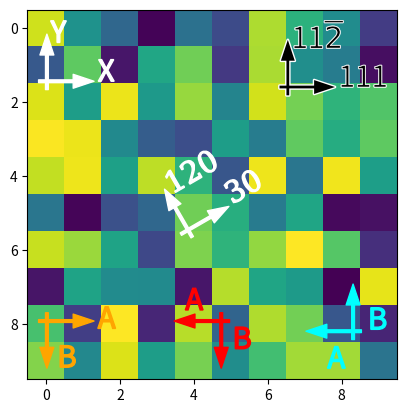

Generate this figure with matplotlib:
"""
=================
Demo Anchored Direction Arrow
=================

"""
import matplotlib.pyplot as plt
import numpy as np
from mpl_toolkits.axes_grid1.anchored_artists import AnchoredDirectionArrows
import matplotlib.font_manager as fm

fig, ax = plt.subplots()
ax.imshow(np.random.random((10, 10)))

# Simple example
simple_arrow = AnchoredDirectionArrows(ax.transAxes, 'X', 'Y')
ax.add_artist(simple_arrow)

# High contrast arrow
high_contrast_part_1 = AnchoredDirectionArrows(
                            ax.transAxes,
                            '111', r'11$\overline{2}$',
                            loc=1,
                            arrow_props={'ec': 'w', 'fc': 'none', 'alpha': 1,
                                         'lw': 2}
                            )
ax.add_artist(high_contrast_part_1)

high_contrast_part_2 = AnchoredDirectionArrows(
                            ax.transAxes,
                            '111', r'11$\overline{2}$',
                            loc=1,
                            arrow_props={'ec': 'none', 'fc': 'k'},
                            text_props={'ec': 'w', 'fc': 'k', 'lw': 0.4}
                            )
ax.add_artist(high_contrast_part_2)

# Rotated arrow
fontprops = fm.FontProperties(family='serif')

roatated_arrow = AnchoredDirectionArrows(
                    ax.transAxes,
                    '30', '120',
                    loc='center',
                    color='w',
                    angle=30,
                    fontproperties=fontprops
                    )
ax.add_artist(roatated_arrow)

# Altering arrow directions
a1 = AnchoredDirectionArrows(
        ax.transAxes, 'A', 'B', loc='lower center',
        length=-0.15,
        sep_x=0.03, sep_y=0.03,
        color='r'
    )
ax.add_artist(a1)

a2 = AnchoredDirectionArrows(
        ax.transAxes, 'A', ' B', loc='lower left',
        aspect_ratio=-1,
        sep_x=0.01, sep_y=-0.02,
        color='orange'
        )
ax.add_artist(a2)


a3 = AnchoredDirectionArrows(
        ax.transAxes, ' A', 'B', loc='lower right',
        length=-0.15,
        aspect_ratio=-1,
        sep_y=-0.1, sep_x=0.04,
        color='cyan'
        )
ax.add_artist(a3)

plt.show()
